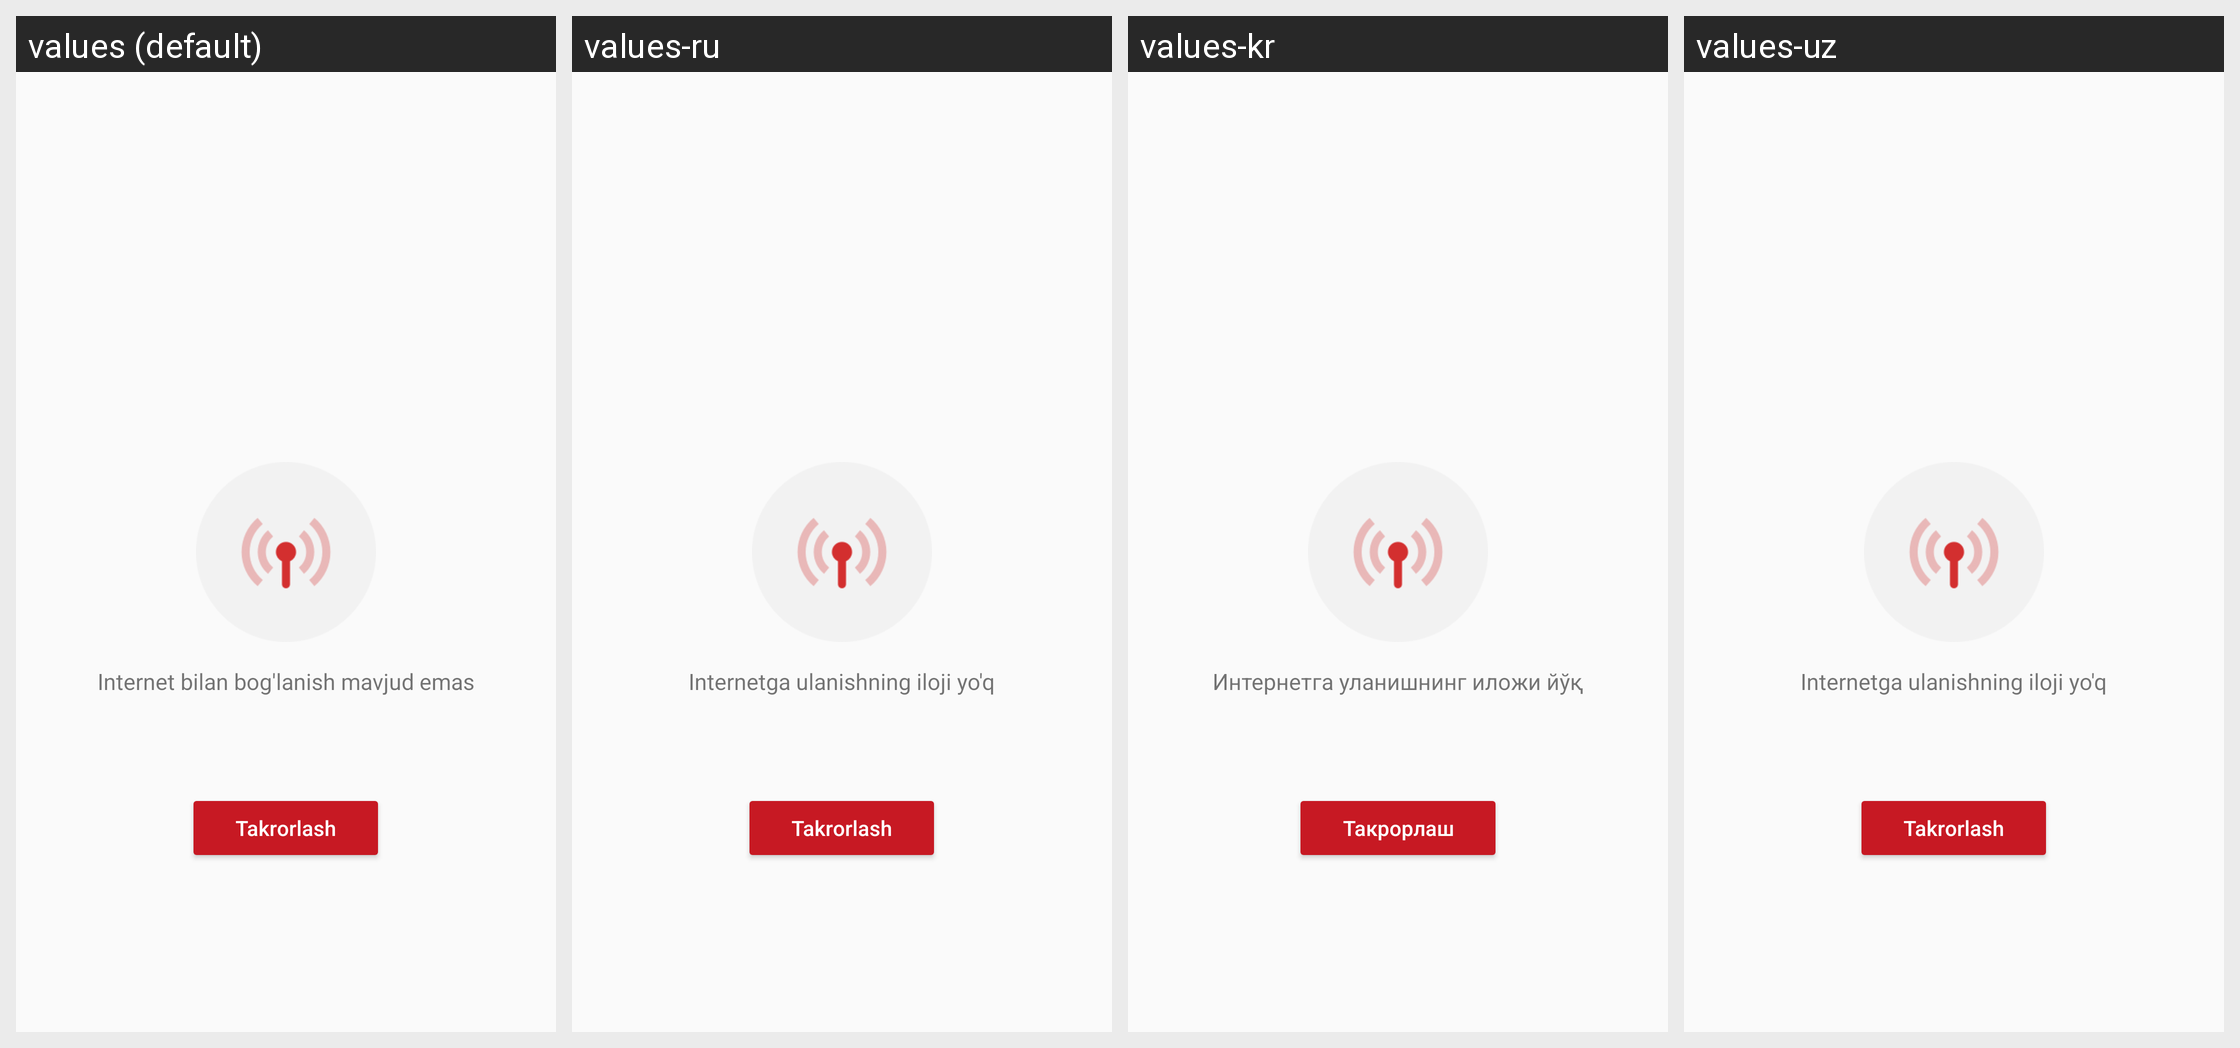

The same Android screen rendered under several of its app's locales, left to right. List the strings drawn on it with the default value and each locale's translation.
Android screen res/layout/window_no_connection.xml rendered under 4 locales, left to right: values (default), values-ru, values-kr, values-uz. Device: Nexus 5 (rendered at 1080×1920; each locale shown at half size, 540×960, under a caption strip naming it); theme AppTheme.
Strings drawn on this screen, with the default value and each locale's value (text and hints the layout hard-codes, and strings that could not be matched under every locale, appear in the picture but are not listed):

message_no_connection
  values: Internet bilan bog'lanish mavjud emas
  values-ru: Internetga ulanishning iloji yo'q
  values-kr: Интернетга уланишнинг иложи йўқ
  values-uz: Internetga ulanishning iloji yo'q

text_refresh
  values: Takrorlash
  values-ru: Takrorlash
  values-kr: Такрорлаш
  values-uz: Takrorlash
